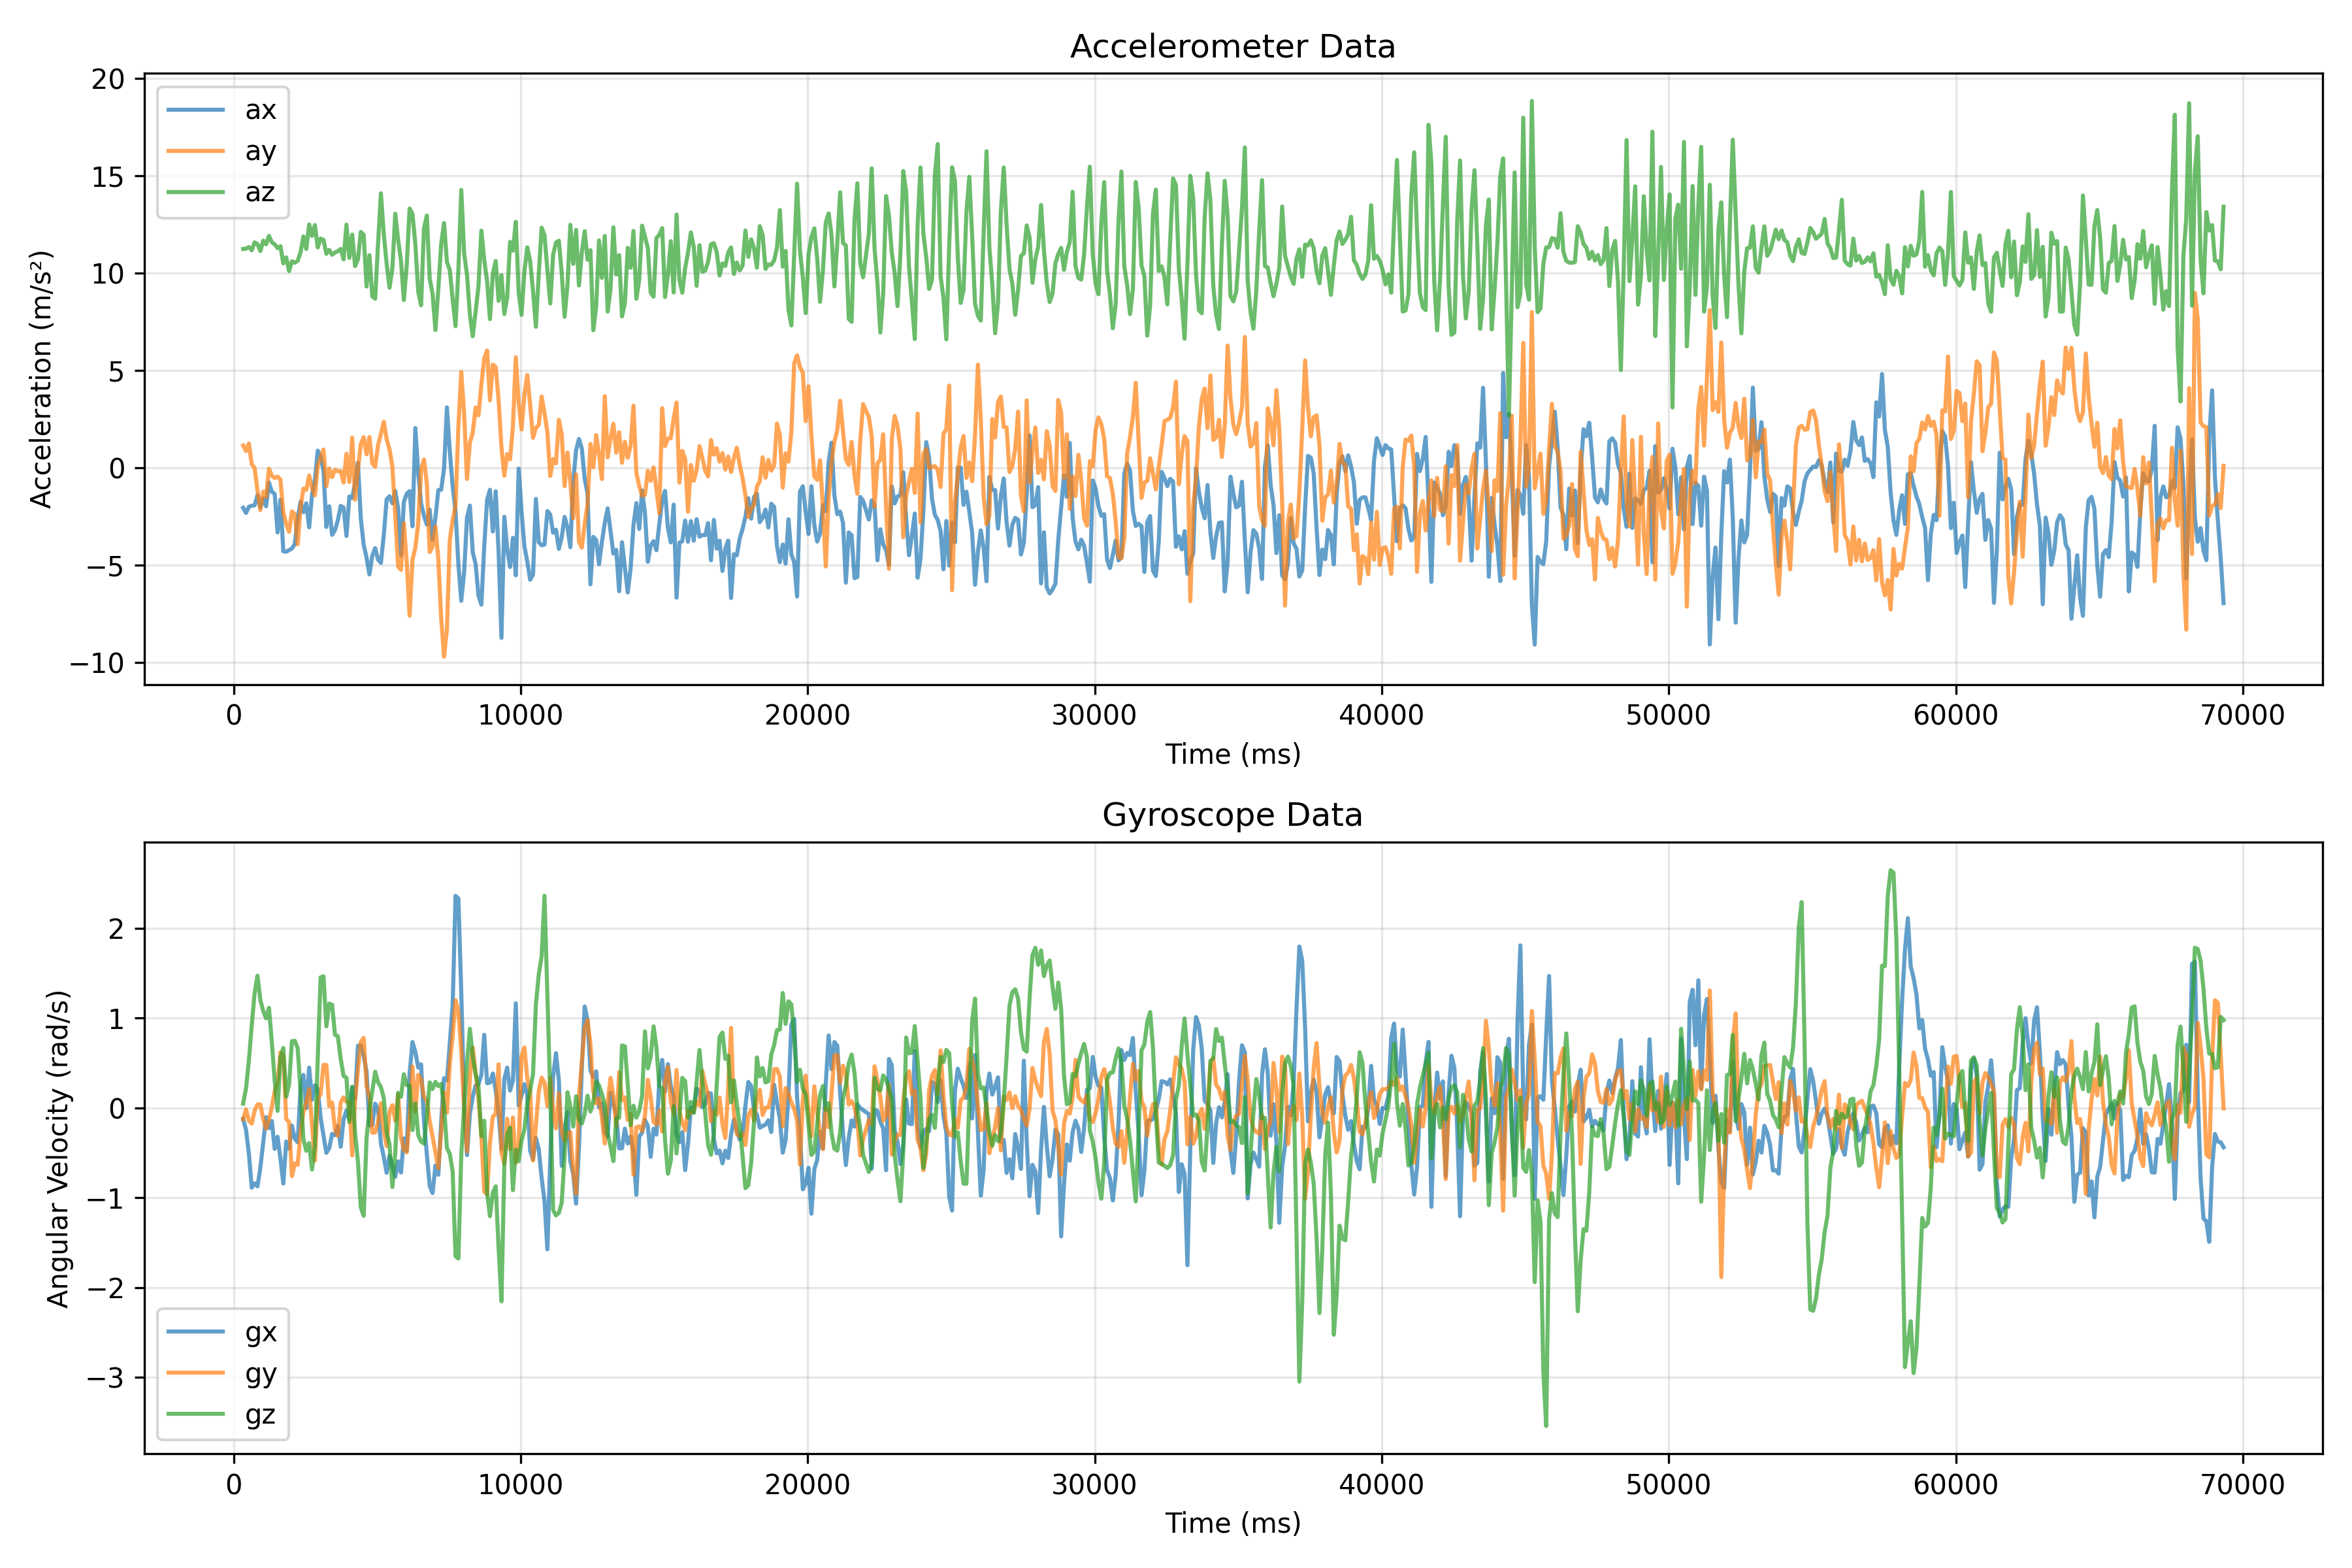

Source data for this figure (header and first rows):
ts, ax, ay, az, gx, gy, gz
330, -2.059, 1.149, 11.25, -0.124, -0.1272, 0.0463
430, -2.322, 0.8619, 11.27, -0.2453, -0.0181, 0.2139
530, -2.006, 1.25, 11.35, -0.5098, -0.1442, 0.5236
630, -1.949, 0.182, 11.18, -0.8886, -0.1756, 0.9184
730, -1.93, -0.0096, 11.59, -0.8407, -0.0346, 1.279
830, -1.408, -1.173, 11.49, -0.8748, 0.0372, 1.47
930, -2.04, -2.174, 11.14, -0.6651, 0.0367, 1.197
1030, -1.571, -1.226, 11.68, -0.3863, -0.1272, 1.078
1130, -1.978, -1.494, 11.49, -0.1038, -0.2304, 0.9956
1230, -0.7566, -0.0527, 11.92, -0.2272, -0.1336, 1.112
1330, -1.235, -0.3974, 11.59, -0.1474, 0.009, 0.7306
1430, -1.345, -0.5315, 11.49, -0.4571, 0.1841, 0.2985
1530, -3.323, -0.4549, 11.29, -0.3225, 0.2852, -0.0346
1630, -1.642, -0.6081, 11.39, -0.5646, 0.6178, 0.5561
1730, -4.295, -2.289, 10.51, -0.8429, 0.5832, 0.6651
1830, -4.314, -2.883, 10.82, -0.3751, -0.1245, 0.1235
1930, -4.233, -3.29, 10.11, -0.4555, -0.1596, 0.2586
2030, -4.147, -2.241, 10.61, -0.1979, -0.7604, 0.7402
2130, -3.922, -2.38, 10.54, -0.3437, -0.6199, 0.7455
2230, -2.605, -3.931, 10.63, -0.3826, -0.6348, 0.663
2330, -1.753, -2.04, 11.08, 0.2065, -0.2735, 0.1884
2430, -2.279, -1.077, 11.89, 0.3661, -0.0532, -0.3443
2530, -1.824, -1.135, 11.25, -0.0037, 0.0617, -0.4784
2630, -3.06, -0.3974, 12.51, 0.447, 0.2086, -0.3938
2730, -1.389, -1.025, 11.92, 0.0905, -0.1878, -0.6864
2830, -0.6273, -1.417, 12.48, 0.2506, -0.588, -0.4209
2930, 0.8811, 0.1149, 11.32, 0.2075, 0.1, 0.5534
3030, 0.565, 0.5267, 11.78, -0.1101, 0.1543, 1.452
3130, -0.1437, 0.9337, 11.71, -0.3092, 0.4773, 1.462
3230, -3.041, -0.9385, 11, -0.5018, 0.4762, 0.9067
3330, -1.982, -0.0431, 11.2, -0.4496, 0.0186, 1.159
3430, -3.448, -0.4788, 10.95, -0.2905, 0.0601, 1.147
3530, -3.203, -0.1053, 11.07, -0.3044, -0.2416, 0.8131
3630, -2.696, -0.182, 11.13, -0.2006, -0.3118, 0.796
3730, -1.958, -0.1724, 11.25, -0.4331, 0.058, 0.5428
3830, -2.049, -0.7614, 10.72, -0.1272, 0.1165, 0.3533
3930, -3.505, 0.7183, 12.5, -0.0298, 0.067, 0.3358
4030, -1.48, -0.7278, 10.79, -0.1288, 0.067, -0.158
4130, -1.547, 1.547, 11.99, 0.2261, -0.5295, 0.2347
4230, -0.8045, -1.642, 10.37, 0.099, 0.0756, -0.2772
4330, 0.2586, -0.067, 10.72, 0.6896, 0.4284, -0.6018
4430, -2.615, 1.226, 12.12, 0.6949, 0.7317, -1.107
4530, -3.96, 1.566, 11.98, 0.5763, 0.7774, -1.202
4630, -4.616, 0.6943, 9.318, 0.4023, 0.2442, -0.3379
4730, -5.483, 1.575, 10.93, -0.1948, 0.1224, -0.0303
4830, -4.516, 0.2346, 8.816, -0.1926, -0.2772, 0.1857
4930, -4.132, 0.0575, 8.691, 0.0458, -0.274, 0.4017
5030, -4.717, 1.168, 11.49, -0.017, -0.1586, 0.2841
5130, -4.889, 1.733, 14.11, -0.398, 0.0495, 0.2315
5230, -3.476, 2.365, 12.01, -0.5475, -0.2554, 0.108
5330, -1.623, 1.47, 10.49, -0.7237, -0.4262, -0.2735
5430, -1.46, 0.9385, 9.256, -0.5332, -0.0442, -0.4076
5530, -1.824, 0.067, 10.26, -0.647, 0.0287, -0.8812
5630, -1.192, -2.423, 13.06, -0.7668, -0.1453, -0.5055
5730, -2.088, -5.076, 11.71, -0.596, 0.1479, 0.1666
5830, -4.496, -5.248, 10.64, -0.7199, -0.3304, 0.1229
5930, -1.757, -2.849, 8.624, -0.3411, -0.4661, 0.3735
6030, -1.331, -4.889, 10.42, -0.4821, -0.4954, 0.2517
6130, -1.197, -7.604, 13.33, 0.3815, -0.125, 0.2458
6230, -3.007, -4.721, 13.04, 0.7322, 0.4587, -0.2485
... 630 more rows
